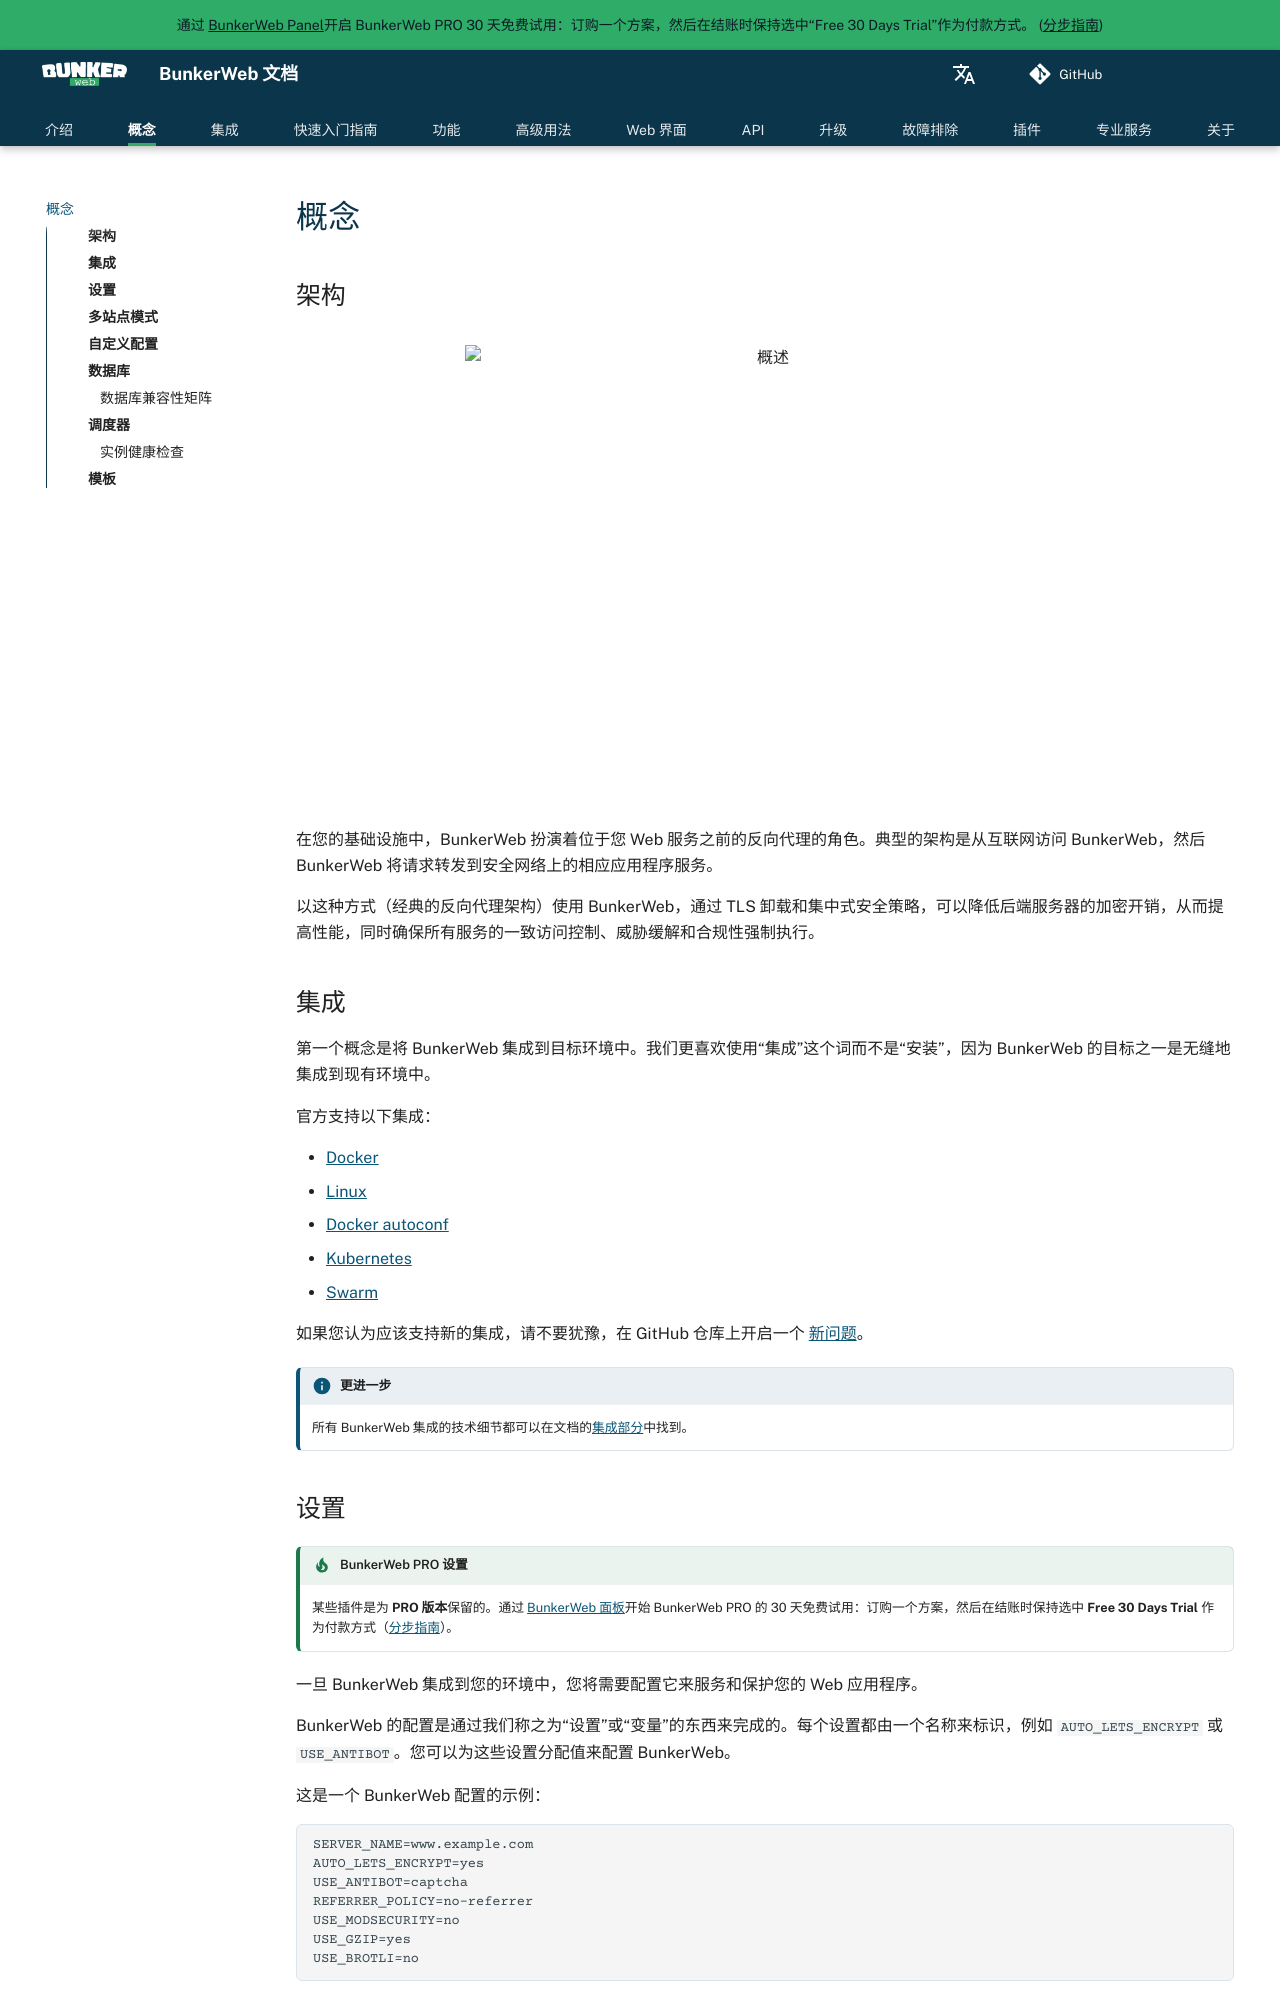

repository: bunkerity/bunkerweb · page: rc/zh/concepts/index.html · generator: mkdocs

# 概念

## 架构

<figure markdown>
  ![概述](assets/img/concepts.svg){ align=center, width="600" }
</figure>

在您的基础设施中，BunkerWeb 扮演着位于您 Web 服务之前的反向代理的角色。典型的架构是从互联网访问 BunkerWeb，然后 BunkerWeb 将请求转发到安全网络上的相应应用程序服务。

以这种方式（经典的反向代理架构）使用 BunkerWeb，通过 TLS 卸载和集中式安全策略，可以降低后端服务器的加密开销，从而提高性能，同时确保所有服务的一致访问控制、威胁缓解和合规性强制执行。

## 集成

第一个概念是将 BunkerWeb 集成到目标环境中。我们更喜欢使用“集成”这个词而不是“安装”，因为 BunkerWeb 的目标之一是无缝地集成到现有环境中。

官方支持以下集成：

- [Docker](integrations.md#docker)
- [Linux](integrations.md#linux)
- [Docker autoconf](integrations.md#docker-autoconf)
- [Kubernetes](integrations.md#kubernetes)
- [Swarm](integrations.md#swarm)

如果您认为应该支持新的集成，请不要犹豫，在 GitHub 仓库上开启一个 [新问题](https://github.com/bunkerity/bunkerweb/issues)。

!!! info "更进一步"

    所有 BunkerWeb 集成的技术细节都可以在文档的[集成部分](integrations.md)中找到。

## 设置

!!! tip "BunkerWeb PRO 设置"
    某些插件是为 **PRO 版本**保留的。通过 [BunkerWeb 面板](https://panel.bunkerweb.io/store/bunkerweb-pro?language=chinese&utm_campaign=self&utm_source=doc)开始 BunkerWeb PRO 的 30 天免费试用：订购一个方案，然后在结账时保持选中 **Free 30 Days Trial** 作为付款方式（[分步指南](index.md#pro-version)）。

一旦 BunkerWeb 集成到您的环境中，您将需要配置它来服务和保护您的 Web 应用程序。

BunkerWeb 的配置是通过我们称之为“设置”或“变量”的东西来完成的。每个设置都由一个名称来标识，例如 `AUTO_LETS_ENCRYPT` 或 `USE_ANTIBOT`。您可以为这些设置分配值来配置 BunkerWeb。

这是一个 BunkerWeb 配置的示例：

```conf
SERVER_NAME=www.example.com
AUTO_LETS_ENCRYPT=yes
USE_ANTIBOT=captcha
REFERRER_POLICY=no-referrer
USE_MODSECURITY=no
USE_GZIP=yes
USE_BROTLI=no
```

请注意，如果您正在使用 Web 用户界面，除了“人性化”的标签外，还会显示设置名称：

<figure markdown>
  ![概述](assets/img/settings-ui1.png){ align=center, width="800" }
  <figcaption>Web UI 中的设置名称</figcaption>
</figure>

您还可以使用搜索栏并直接指定一个设置名称：

<figure markdown>
  ![概述](assets/img/settings-ui2.png){ align=center, width="600" }
  <figcaption>Web UI 中的设置搜索</figcaption>
</figure>

!!! info "更进一步"

    包含描述和可能值的可用设置的完整列表可在文档的[功能部分](features.md)中找到。
